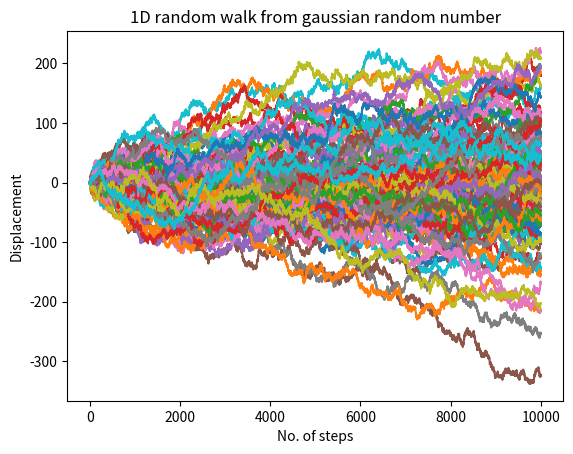
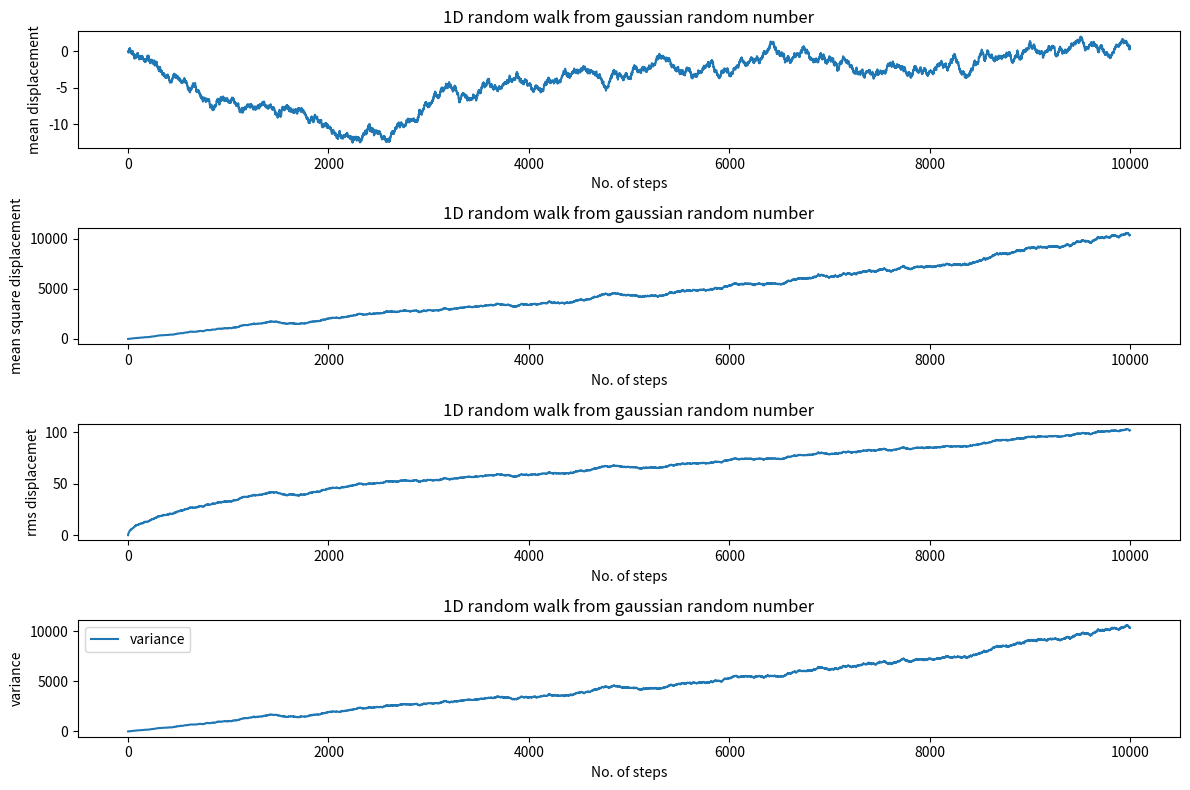

Source code (Python) for these figures, in order:
"""
A simple Python script for plotting a 1D random walk and analyzing its statistical properties using a Gaussian random number generator.

"""

import matplotlib.pyplot as plt
import numpy as np
import random

#initial conditions
n_steps=10000
n_walks=100

#doing random walk
random_walk = np.zeros((n_walks,n_steps))
for i in range(0,n_walks):
    lis1=[]
    for j in range(1,n_steps):
        random_num = random.gauss(0,1)
        lis1.append(random_num)
        if random_num>=0:
            random_step = 1
            random_walk[i,j]=random_walk[i,j-1]+random_step
        else:
            random_step = -1
            random_walk[i,j]=random_walk[i,j-1]+random_step




#calculations

mean_disp=np.sum(random_walk,axis=0)/n_walks
mean_squ_disp=np.sum(random_walk**2,axis=0)/n_walks   
rms_disp=(mean_squ_disp)**(1/2)
var=np.var(random_walk,axis=0)


#plotting of random walks

for i in range(n_walks):
    plt.plot(random_walk[i])
plt.xlabel('No. of steps')
plt.ylabel('Displacement')
plt.title('1D random walk from gaussian random number')



#plotting of parameters
plt.figure(figsize=(12,8))


plt.subplot(4,1,1)
plt.plot(mean_disp,label='mean-disp')
plt.xlabel('No. of steps')
plt.ylabel('mean displacement')
plt.title('1D random walk from gaussian random number')

plt.subplot(4,1,2)
plt.plot(mean_squ_disp,label='MSD')
plt.xlabel('No. of steps')
plt.ylabel('mean square displacement')
plt.title('1D random walk from gaussian random number')

plt.subplot(4,1,3)
plt.plot(rms_disp,label='rms-disp')
plt.xlabel('No. of steps')
plt.ylabel('rms displacemet')
plt.title('1D random walk from gaussian random number')

plt.subplot(4,1,4)
plt.plot(var,label='variance')
plt.xlabel('No. of steps')
plt.ylabel('variance')
plt.title('1D random walk from gaussian random number')

plt.tight_layout()
plt.legend()















